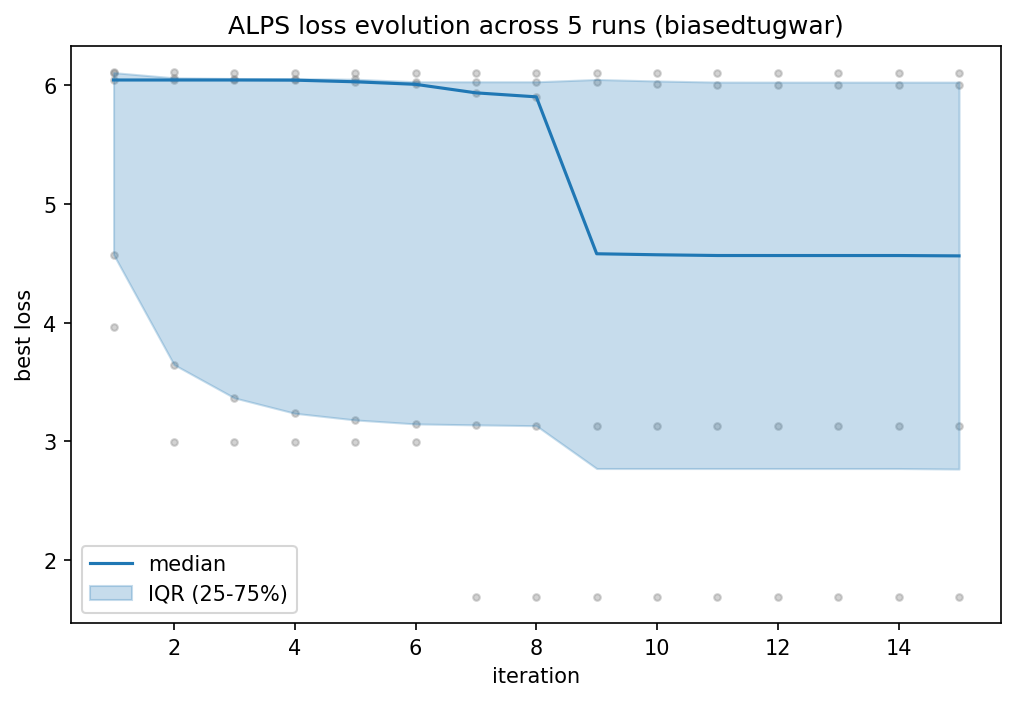

Data behind this chart, as committed beside it:
iteration, median, q25, q75
1, 6.041, 4.573, 6.103
2, 6.041, 3.647, 6.059
3, 6.041, 3.367, 6.053
4, 6.039, 3.237, 6.053
5, 6.026, 3.181, 6.047
6, 6.004, 3.148, 6.026
7, 5.933, 3.14, 6.026
8, 5.899, 3.133, 6.026
9, 4.579, 2.772, 6.045
10, 4.57, 2.772, 6.032
11, 4.564, 2.772, 6.023
12, 4.564, 2.772, 6.023
13, 4.564, 2.772, 6.023
14, 4.564, 2.772, 6.023
15, 4.561, 2.768, 6.023
